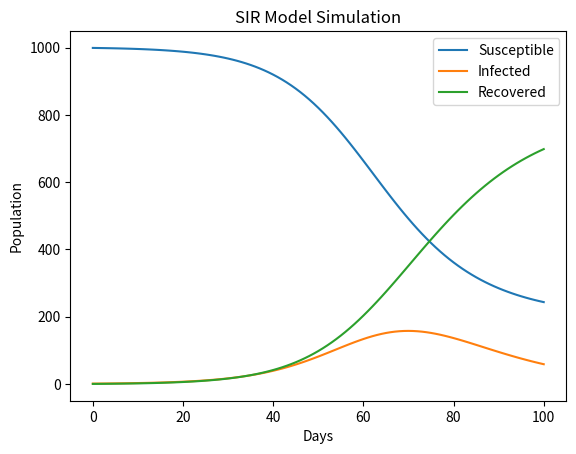

The matplotlib source for this figure:
import numpy as np
import matplotlib.pyplot as plt


# Function to implement the SIR model

def SIR_model(S, I, R, beta, gamma, N):
    dSdt = -beta * S * I / N
    dIdt = beta * S * I / N - gamma * I
    dRdt = gamma * I
    return dSdt, dIdt, dRdt


# Main function to simulate and plot the SIR model

def simulate_SIR_model(N, I0, beta, gamma, days):
    # Initial conditions
    S = N - I0
    R = 0
    
    # Empty lists to store the results
    S_values = [S]
    I_values = [I0]
    R_values = [R]
    
    # Euler's method to simulate the model
    for day in range(days):
        dSdt, dIdt, dRdt = SIR_model(S, I0, R, beta, gamma, N)
        S += dSdt
        I0 += dIdt
        R += dRdt
        
        S_values.append(S)
        I_values.append(I0)
        R_values.append(R)
        
    # Plotting the results
    plt.plot(S_values, label='Susceptible')
    plt.plot(I_values, label='Infected')
    plt.plot(R_values, label='Recovered')
    plt.xlabel('Days')
    plt.ylabel('Population')
    plt.title('SIR Model Simulation')
    plt.legend()
    plt.show()


# Example usage
N = 1000
I0 = 1
beta = 0.2
gamma = 0.1
days = 100

simulate_SIR_model(N, I0, beta, gamma, days)

